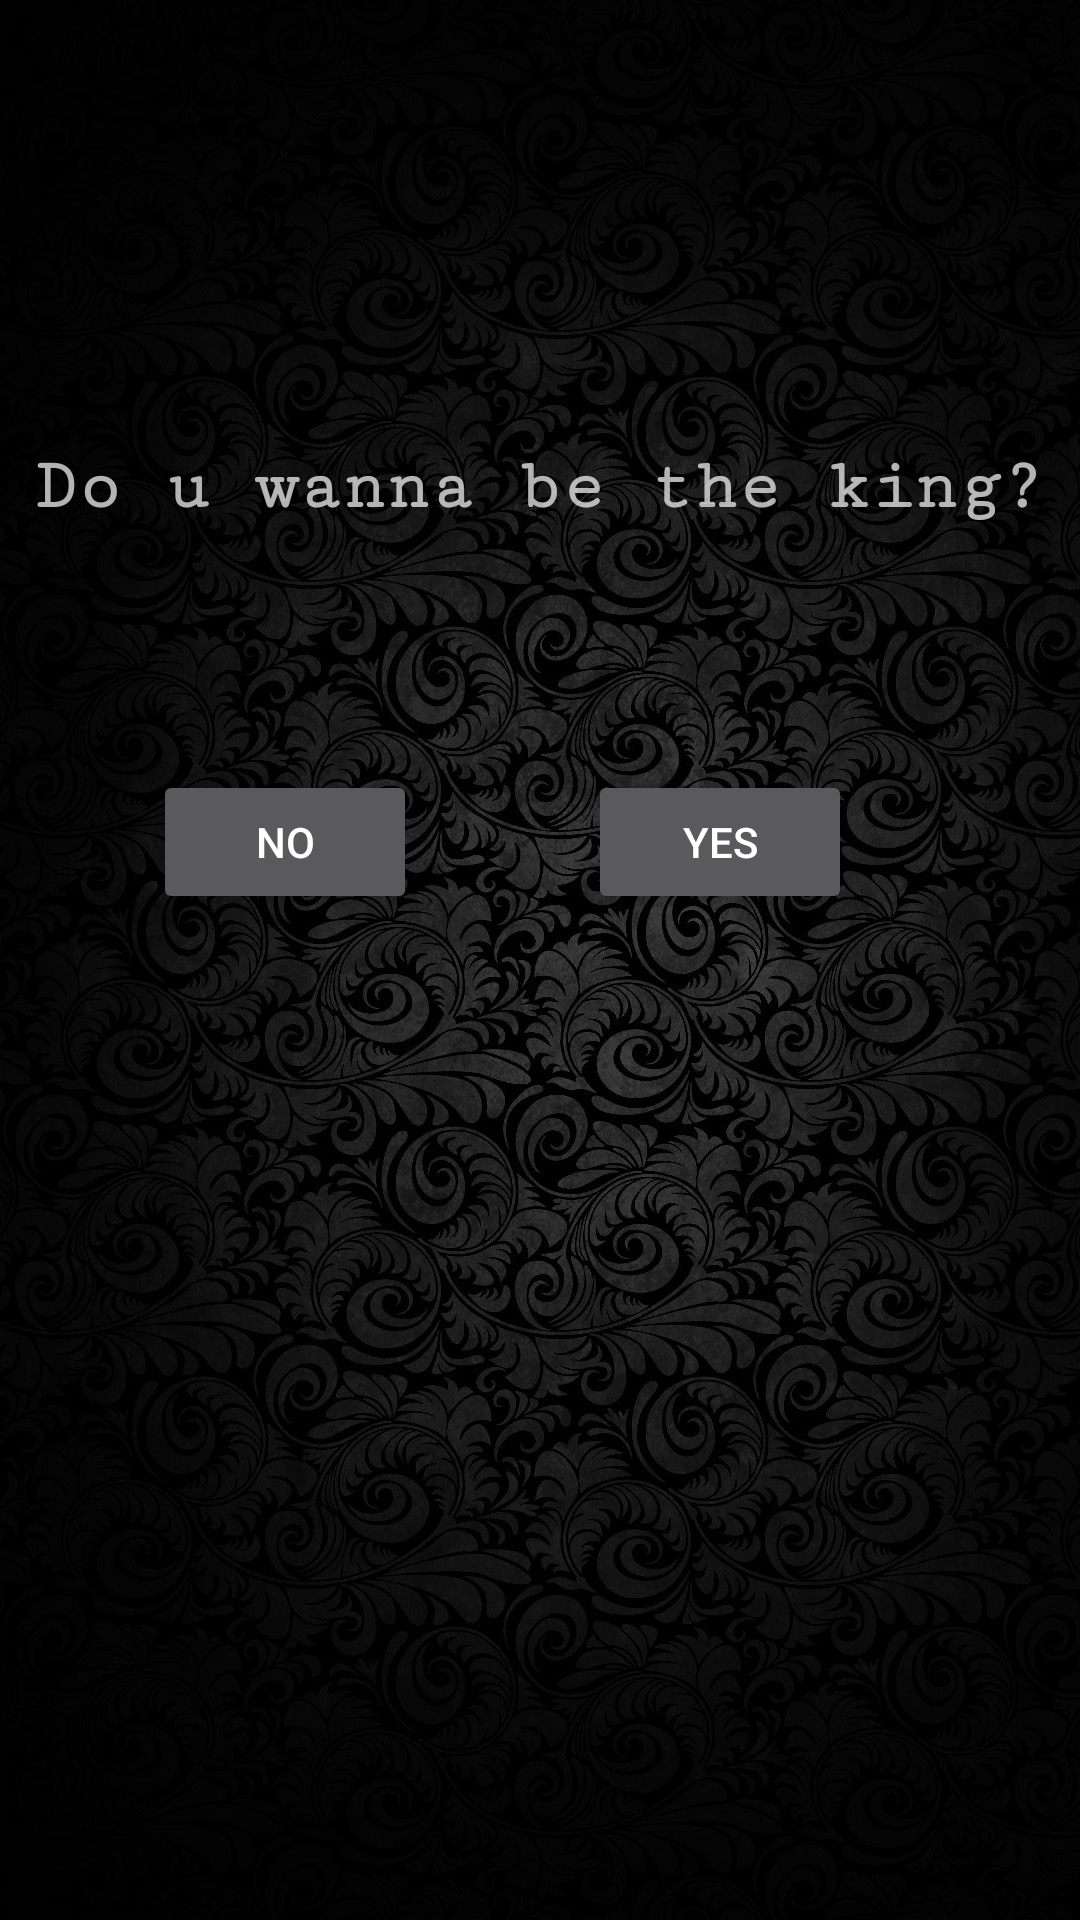

Layout XML and referenced resources for this Android screen:
<!-- AndroidManifest.xml: application theme CardsAgainstHumanity -->
<!-- res/layout/activity_wanna_be_king.xml -->
<?xml version="1.0" encoding="utf-8"?>
<android.support.constraint.ConstraintLayout xmlns:android="http://schemas.android.com/apk/res/android"
    xmlns:app="http://schemas.android.com/apk/res-auto"
    xmlns:tools="http://schemas.android.com/tools"
    android:layout_width="match_parent"
    android:layout_height="match_parent"

    android:background="@drawable/background_port"

    android:baselineAligned="false"
    android:orientation="vertical"
    tools:layout_editor_absoluteX="0dp"
    tools:layout_editor_absoluteY="25dp">

    <RelativeLayout xmlns:android="http://schemas.android.com/apk/res/android"
        android:layout_width="0dp"
        android:layout_height="495dp"
        android:layout_marginBottom="16dp"
        android:orientation="vertical"
        app:layout_constraintBottom_toBottomOf="parent"
        app:layout_constraintHorizontal_bias="0.0"
        app:layout_constraintLeft_toLeftOf="parent"
        app:layout_constraintRight_toRightOf="parent">

        <TextView
            android:id="@+id/wannabeking"
            android:layout_width="match_parent"
            android:layout_height="wrap_content"
            android:layout_marginBottom="5dp"
            android:layout_marginTop="20dp"
            android:fontFamily="serif-monospace"
            android:text="Do u wanna be the king?"
            android:textAlignment="center"
            android:textSize="24sp"
            android:textStyle="bold"
            tools:layout_editor_absoluteX="8dp"
            tools:layout_editor_absoluteY="8dp" />

        <Button
            android:id="@+id/button"
            android:layout_width="wrap_content"
            android:layout_height="wrap_content"
            android:layout_below="@+id/wannabeking"
            android:layout_marginEnd="57dp"
            android:layout_marginTop="76dp"
            android:layout_toStartOf="@+id/button2"
            android:text="No" />

        <Button
            android:id="@+id/button2"
            android:layout_width="wrap_content"
            android:layout_height="wrap_content"
            android:layout_alignBaseline="@+id/button"
            android:layout_alignBottom="@+id/button"
            android:layout_alignParentEnd="true"
            android:layout_marginEnd="76dp"
            android:text="Yes" />
    </RelativeLayout>


    </android.support.constraint.ConstraintLayout>
<!-- resources referenced by this layout -->
<resources>
  <!-- drawable background_port: jpg bitmap (drawable, 238173 bytes) -->
  <style name="CardsAgainstHumanity" parent="Theme.AppCompat" />
</resources>
